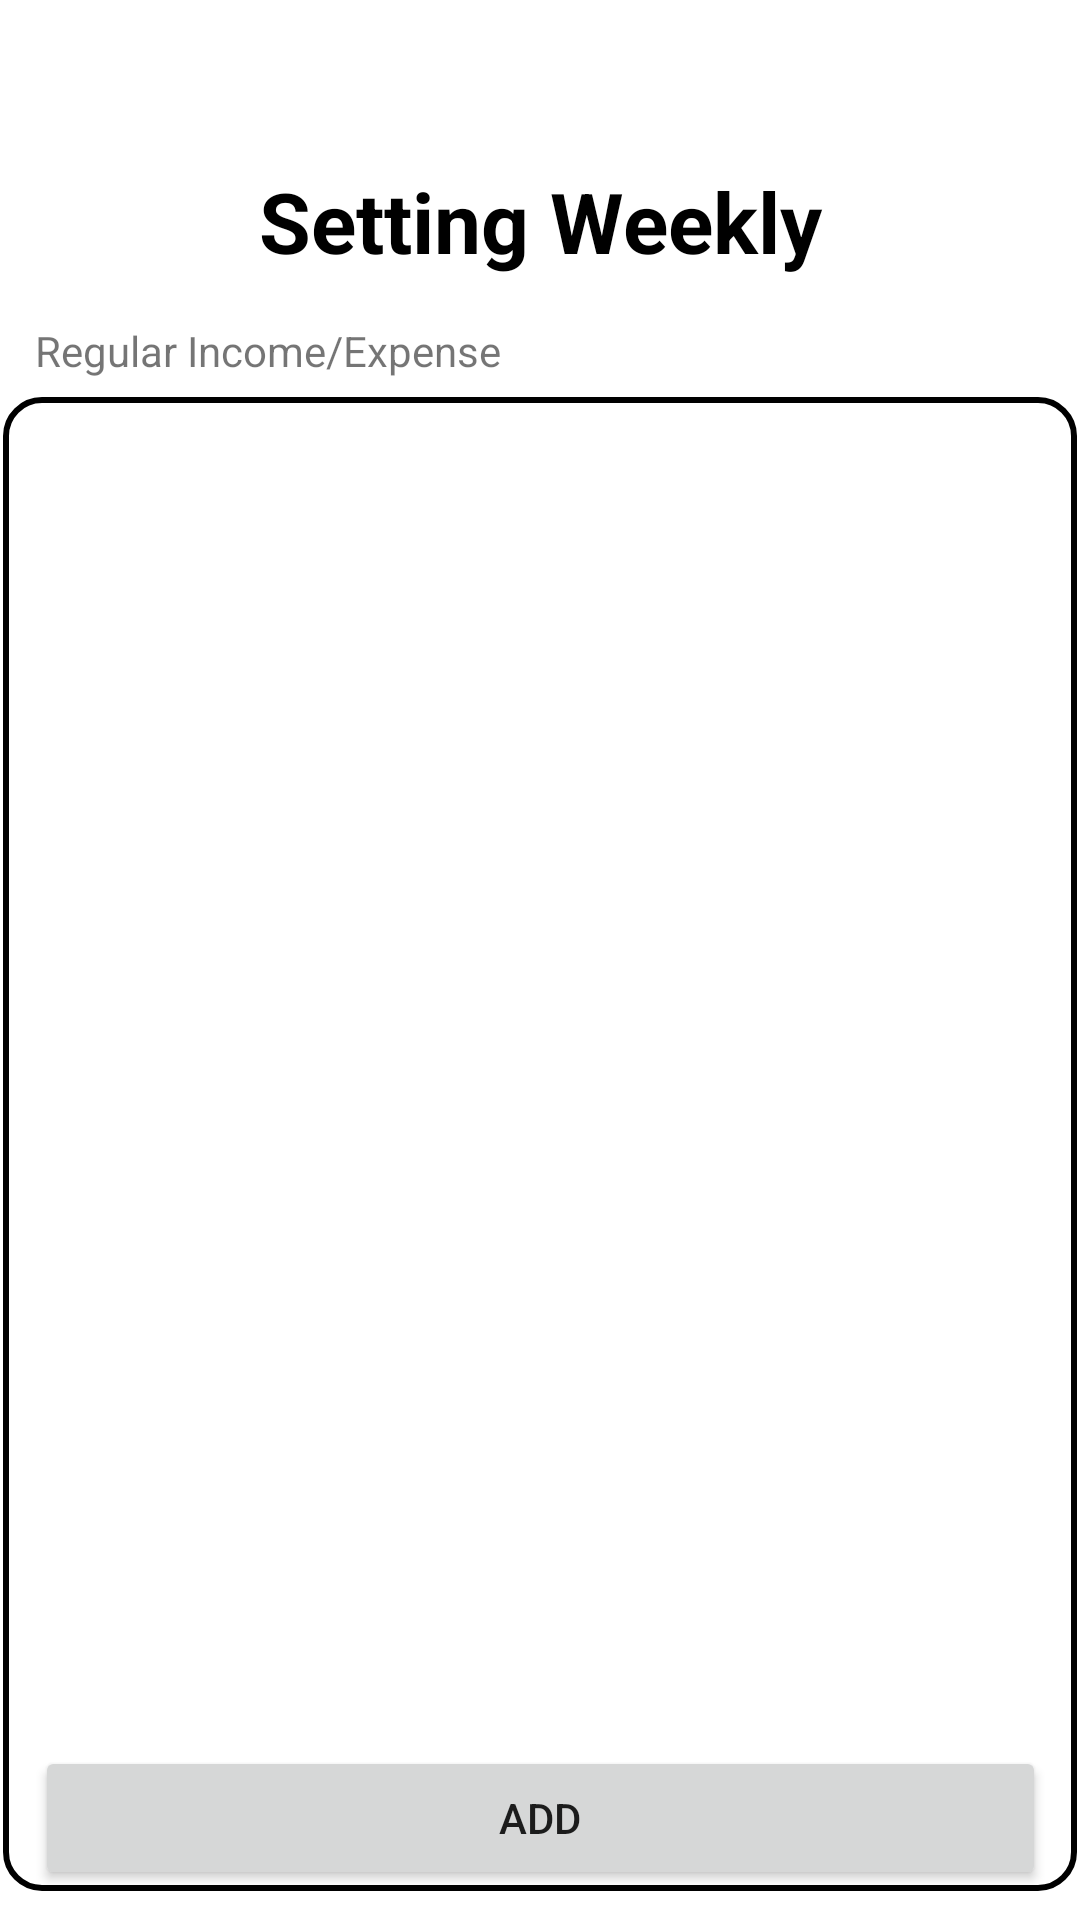

Layout XML and referenced resources for this Android screen:
<!-- AndroidManifest.xml: application theme Theme.MyApplication -->
<!-- res/layout/activity_mg_regular.xml -->
<?xml version="1.0" encoding="utf-8"?>
<androidx.constraintlayout.widget.ConstraintLayout xmlns:android="http://schemas.android.com/apk/res/android"
    xmlns:app="http://schemas.android.com/apk/res-auto"
    xmlns:tools="http://schemas.android.com/tools"
    android:layout_width="match_parent"
    android:layout_height="match_parent"
    tools:context=".mg_regular">

    <TextView
        android:id="@+id/regular_Income"
        android:layout_width="wrap_content"
        android:layout_height="wrap_content"
        android:layout_marginTop="15dp"
        android:text="Regular Income/Expense"
        app:layout_constraintStart_toStartOf="@+id/regular_add_btn"
        app:layout_constraintTop_toBottomOf="@+id/regular_title" />

    <Button
        android:id="@+id/regular_add_btn"
        android:layout_width="337dp"
        android:layout_height="wrap_content"
        android:layout_marginBottom="10dp"
        android:onClick="Add_click"
        android:text="Add"
        app:layout_constraintBottom_toBottomOf="parent"
        app:layout_constraintEnd_toEndOf="parent"
        app:layout_constraintStart_toStartOf="parent" />

    <TextView
        android:id="@+id/regular_title"
        android:layout_width="match_parent"
        android:layout_height="wrap_content"
        android:layout_marginTop="55dp"
        android:text="Setting Weekly"
        android:textAlignment="center"
        android:textColor="#000000"
        android:textSize="28sp"
        android:textStyle="bold"
        app:layout_constraintEnd_toEndOf="parent"
        app:layout_constraintTop_toTopOf="parent" />

    <ListView
        android:id="@+id/weekly_list"
        android:layout_width="match_parent"
        android:layout_height="500dp"
        android:layout_marginTop="5dp"
        android:background="@drawable/boder_layout"
        app:layout_constraintEnd_toEndOf="parent"
        app:layout_constraintHorizontal_bias="0.0"
        app:layout_constraintStart_toStartOf="parent"
        app:layout_constraintTop_toBottomOf="@+id/regular_Income" />
</androidx.constraintlayout.widget.ConstraintLayout>
<!-- resources referenced by this layout -->
<resources>
  <!-- drawable boder_layout (drawable) -->
  <?xml version="1.0" encoding="utf-8"?>
  
  <layer-list xmlns:android="http://schemas.android.com/apk/res/android">
      <item
          android:start="1dp"
          android:end="1dp"
          android:top="1dp"
          android:bottom="1dp">
          <shape android:shape="rectangle">
              <stroke android:width="2dp"
                  android:color="@color/black"/>
              <solid android:color="#ffffff"/>
              <corners
                  android:topLeftRadius="12dp"
                  android:topRightRadius="12dp"
                  android:bottomLeftRadius="12dp"
                  android:bottomRightRadius="12dp"/>
          </shape>
      </item>
  </layer-list>
  <style name="Theme.MyApplication" parent="Theme.MaterialComponents.DayNight.DarkActionBar">
          <item name="windowNoTitle">true</item>
          
          <item name="colorPrimary">@color/purple_500</item>
          <item name="colorPrimaryVariant">@color/purple_700</item>
          <item name="colorOnPrimary">@color/white</item>
          
          <item name="colorSecondary">@color/teal_200</item>
          <item name="colorSecondaryVariant">@color/teal_700</item>
          <item name="colorOnSecondary">@color/black</item>
          
          <item name="android:statusBarColor">?attr/colorPrimaryVariant</item>
          
      </style>
  <!-- not gathered from this repository: default colours our renderer supplied (Android Studio template values) -->
  <color name="purple_500">#FF6200EE</color>
  <color name="purple_700">#FF3700B3</color>
  <color name="teal_200">#FF03DAC5</color>
  <color name="teal_700">#FF018786</color>
  <color name="black">#FF000000</color>
  <color name="white">#FFFFFFFF</color>
</resources>
